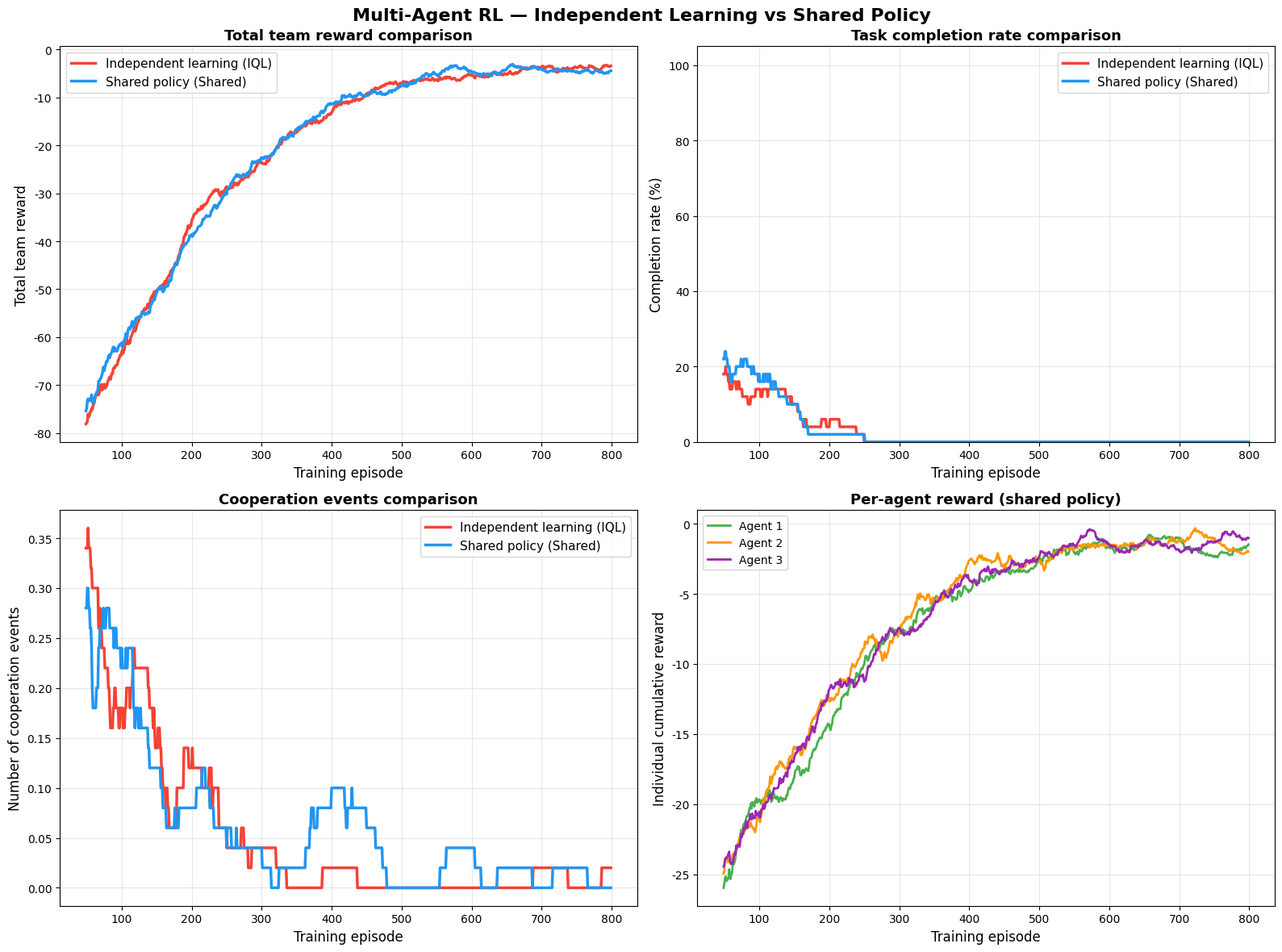
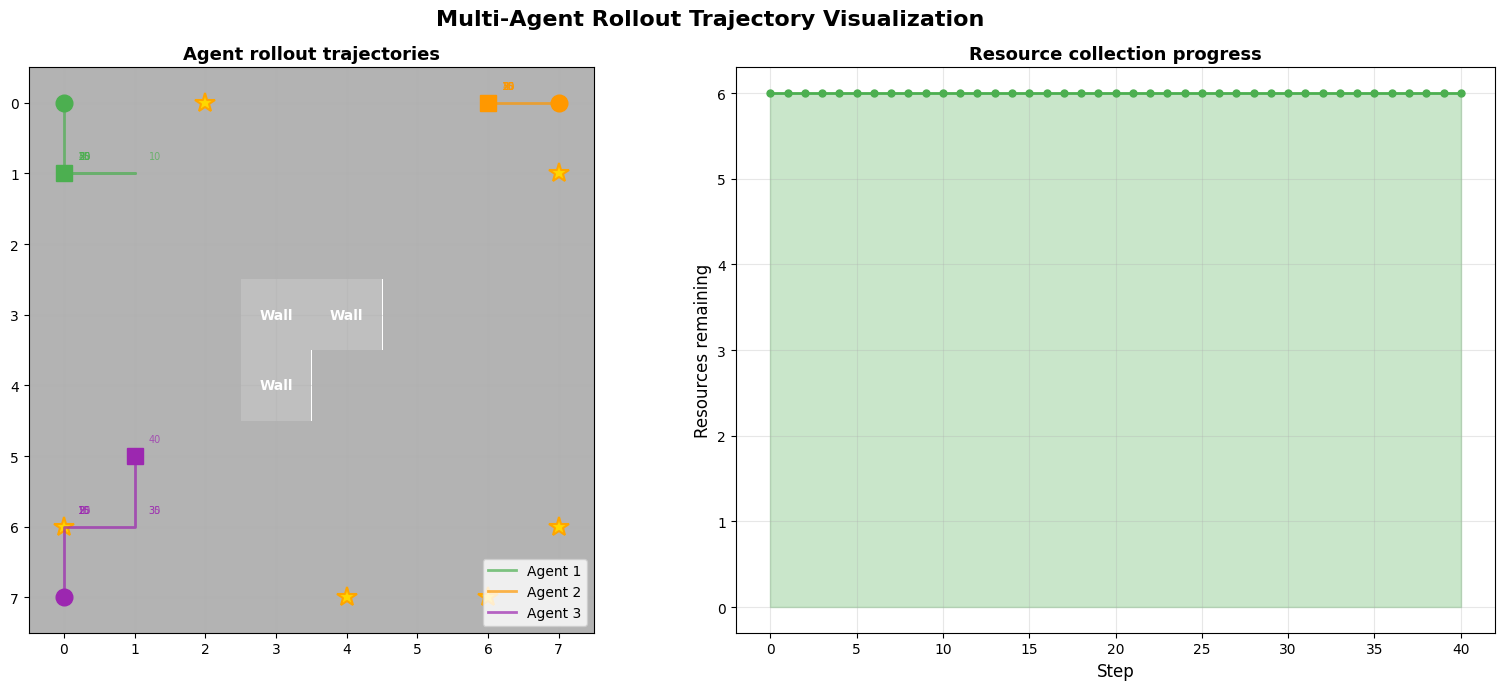

Source code (Python) for these figures, in order:
"""
Chapter 12: Multi-Agent Reinforcement Learning (Multi-Agent RL) Experiment
——From independent learning to cooperative learning

This experiment builds a simplified multi-agent resource-collection scenario:
- 3 agents move around a grid world
- Resources are scattered across the grid, and agents need to collect them
- Agents "share" reward when they are close to each other (simulating cooperation)
- Two learning paradigms are compared:
    1. Independent learning (Independent Q-Learning): each agent trains independently
    2. Shared policy (Shared Policy): all agents share a single Q-table

How to run:
    python multi_agent_marl.py
    python multi_agent_marl.py --smoke   # fast smoke test writing under runs/
"""

import argparse
import os
import numpy as np
import matplotlib

matplotlib.use("Agg")
import matplotlib.pyplot as plt
from collections import defaultdict

# Create output directory
os.makedirs("output", exist_ok=True)

# Set Chinese font (kept for compatibility with any Chinese labels)
plt.rcParams['font.sans-serif'] = ['Arial Unicode MS', 'SimHei']
plt.rcParams['axes.unicode_minus'] = False


# ==========================================
# Part 1: Multi-agent grid world environment
# ==========================================
class MultiAgentGridWorld:
    """
    Multi-agent grid world

    Map layout (8x8):
        - 0: empty space
        - 1: resource point (disappears when collected, regenerated every episode)
        - 2: wall (impassable)

    Agents:
        - 3 agents, initial positions scattered around the edges of the map
        - Each step can choose: up, down, left, right, stay
        - Automatically collects resources upon arrival

    Cooperation mechanism:
        - Two agents simultaneously collecting adjacent resources: extra +3 cooperation reward
        - Encourages agents to spread out rather than cluster together

    Reward design:
        - Collecting a resource: +5
        - Cooperative collection (adjacent): extra +3
        - Each move: -0.5 (encourages efficiency)
        - Hitting a wall: -1
    """

    # Actions: up, down, left, right, stay
    ACTIONS = [(-1, 0), (1, 0), (0, -1), (0, 1), (0, 0)]
    ACTION_NAMES = ['Up', 'Down', 'Left', 'Right', 'Stay']
    N_ACTIONS = 5

    def __init__(self, grid_size=8, n_agents=3, n_resources=6):
        self.grid_size = grid_size
        self.n_agents = n_agents
        self.n_resources = n_resources

        # Fixed wall positions
        self.walls = set()
        # Place some walls in the center of the map, forming a structure that requires going around
        wall_positions = [(3, 3), (3, 4), (4, 3)]
        for wp in wall_positions:
            if 0 <= wp[0] < grid_size and 0 <= wp[1] < grid_size:
                self.walls.add(wp)

        # Agents' initial positions (scattered around the edges)
        self.agent_starts = [(0, 0), (0, grid_size - 1), (grid_size - 1, 0)]

        # Resource positions (regenerated every episode)
        self.resource_positions = set()

        # Agents' current positions
        self.agent_positions = []

    def reset(self):
        """
        Reset the environment

        Re-place the agents and resources, and return the initial observation.
        """
        # Reset agent positions
        self.agent_positions = [list(pos) for pos in self.agent_starts[:self.n_agents]]

        # Randomly generate resource positions
        self.resource_positions = set()
        while len(self.resource_positions) < self.n_resources:
            r = np.random.randint(0, self.grid_size)
            c = np.random.randint(0, self.grid_size)
            pos = (r, c)
            # Resources cannot be placed on walls or agent starting positions
            if pos not in self.walls and pos not in self.agent_starts:
                self.resource_positions.add(pos)

        return self._get_observations()

    def _get_observations(self):
        """
        Get each agent's observation

        The observation includes:
            - its own position
            - the direction and distance of the nearest resource
            - the relative positions of the other agents

        To simplify Q-learning, the observation is encoded as a single discrete state ID.
        """
        obs = []
        for i in range(self.n_agents):
            r, c = self.agent_positions[i]
            obs.append((r, c))
        return obs

    def step(self, actions):
        """
        Execute all agents' actions

        Args:
            actions: list of actions of length n_agents

        Returns:
            observations: the new observations
            rewards: each agent's reward
            done: whether the episode has ended
            info: extra information
        """
        total_resources_before = len(self.resource_positions)
        rewards = [0.0] * self.n_agents
        collected_positions = []

        # Execute each agent's action in turn
        for i in range(self.n_agents):
            action = actions[i]
            dr, dc = self.ACTIONS[action]

            new_r = self.agent_positions[i][0] + dr
            new_c = self.agent_positions[i][1] + dc

            # Check validity
            if (new_r < 0 or new_r >= self.grid_size
                    or new_c < 0 or new_c >= self.grid_size
                    or (new_r, new_c) in self.walls):
                # Hit a wall: position unchanged, penalty applied
                rewards[i] -= 1.0
                continue

            # Update position
            self.agent_positions[i] = [new_r, new_c]

            # Movement penalty
            if action < 4:  # not "stay"
                rewards[i] -= 0.5

            # Check whether a resource was collected
            pos = (new_r, new_c)
            if pos in self.resource_positions:
                rewards[i] += 5.0
                collected_positions.append((i, pos))
                self.resource_positions.discard(pos)

        # Cooperation reward: check whether multiple agents collected at adjacent positions
        # at the same time, as well as distance-based rewards between agents
        for i in range(self.n_agents):
            for j in range(i + 1, self.n_agents):
                dist = abs(self.agent_positions[i][0] - self.agent_positions[j][0]) + \
                       abs(self.agent_positions[i][1] - self.agent_positions[j][1])
                # Adjacent but not overlapping: grant a cooperation reward (encourages spreading out while staying in contact)
                if dist == 1:
                    # Check whether both agents are near a resource
                    for _, res_pos in collected_positions:
                        dist_i = abs(self.agent_positions[i][0] - res_pos[0]) + \
                                 abs(self.agent_positions[i][1] - res_pos[1])
                        dist_j = abs(self.agent_positions[j][0] - res_pos[0]) + \
                                 abs(self.agent_positions[j][1] - res_pos[1])
                        if dist_i <= 1 and dist_j <= 1:
                            rewards[i] += 1.5  # cooperation reward
                            rewards[j] += 1.5

        # Check whether all resources have been collected
        done = len(self.resource_positions) == 0

        # If all resources are collected, give an extra team reward
        if done:
            for i in range(self.n_agents):
                rewards[i] += 3.0  # completion reward

        info = {
            'resources_remaining': len(self.resource_positions),
            'resources_collected': total_resources_before - len(self.resource_positions),
        }

        return self._get_observations(), rewards, done, info


# ==========================================
# Part 2: Q-Learning agent
# ==========================================
class QLearningAgent:
    """
    Q-Learning agent

    Uses an epsilon-greedy policy and standard Q-learning updates.
    Each agent maintains its own Q-table.
    """

    def __init__(self, agent_id, n_actions=5, lr=0.1, gamma=0.95,
                 epsilon_start=1.0, epsilon_end=0.05, epsilon_decay=0.995):
        self.agent_id = agent_id
        self.n_actions = n_actions
        self.lr = lr
        self.gamma = gamma
        self.epsilon = epsilon_start
        self.epsilon_end = epsilon_end
        self.epsilon_decay = epsilon_decay

        # Q-table: stored as a dict, keyed by (state, action)
        self.q_table = defaultdict(lambda: np.zeros(n_actions))

    def get_state_key(self, obs, env):
        """
        Convert an observation into a Q-table key

        State encoding:
            (own row, own column, direction of nearest resource, resources remaining)

        Here it is simplified to just its own position + resources remaining.
        """
        r, c = obs
        resources_left = len(env.resource_positions)
        return (r, c, resources_left)

    def select_action(self, state_key):
        """Epsilon-greedy action selection"""
        if np.random.random() < self.epsilon:
            return np.random.randint(self.n_actions)
        else:
            return int(np.argmax(self.q_table[state_key]))

    def update(self, state_key, action, reward, next_state_key, done):
        """
        Q-Learning update

        Q(s, a) ← Q(s, a) + α * [r + γ * max Q(s', a') - Q(s, a)]
        """
        if done:
            target = reward
        else:
            target = reward + self.gamma * np.max(self.q_table[next_state_key])

        td_error = target - self.q_table[state_key][action]
        self.q_table[state_key][action] += self.lr * td_error

    def decay_epsilon(self):
        """Decay the exploration rate"""
        self.epsilon = max(self.epsilon_end, self.epsilon * self.epsilon_decay)


class SharedPolicyAgent:
    """
    Shared-policy agent

    All agents share a single Q-table.
    This simulates a parameter-sharing multi-agent method (similar to the shared
    network in IPPO).

    Pros:
        - Higher sample efficiency (experience from 3 agents is pooled for training)
        - Automatically learns cooperative behavior

    Cons:
        - Cannot distinguish policies for different roles
    """

    def __init__(self, n_agents=3, n_actions=5, lr=0.1, gamma=0.95,
                 epsilon_start=1.0, epsilon_end=0.05, epsilon_decay=0.995):
        self.n_agents = n_agents
        self.n_actions = n_actions
        self.lr = lr
        self.gamma = gamma
        self.epsilon = epsilon_start
        self.epsilon_end = epsilon_end
        self.epsilon_decay = epsilon_decay

        # Shared Q-table
        self.q_table = defaultdict(lambda: np.zeros(n_actions))

    def get_state_key(self, obs, env, agent_id):
        """
        State encoding for the shared policy

        Includes agent_id to distinguish policies across agents,
        but the Q-table itself is shared.
        """
        r, c = obs
        resources_left = len(env.resource_positions)
        return (agent_id, r, c, resources_left)

    def select_action(self, state_key):
        """Epsilon-greedy action selection"""
        if np.random.random() < self.epsilon:
            return np.random.randint(self.n_actions)
        else:
            return int(np.argmax(self.q_table[state_key]))

    def update(self, state_key, action, reward, next_state_key, done):
        """Q-Learning update (all agents update the same Q-table)"""
        if done:
            target = reward
        else:
            target = reward + self.gamma * np.max(self.q_table[next_state_key])

        td_error = target - self.q_table[state_key][action]
        self.q_table[state_key][action] += self.lr * td_error

    def decay_epsilon(self):
        """Decay the exploration rate"""
        self.epsilon = max(self.epsilon_end, self.epsilon * self.epsilon_decay)


# ==========================================
# Part 3: Training functions
# ==========================================
def train_independent(env, n_episodes=800, max_steps=100, verbose=True):
    """
    Independent learning training (Independent Q-Learning, IQL)

    Each agent independently maintains its own Q-table,
    unaware of the other agents (treating them as part of the environment).

    This is the simplest multi-agent method, but it may fail to learn cooperative behavior.
    """
    if verbose:
        print(f"\n{'='*60}")
        print(f"  Training mode: independent learning (Independent Q-Learning)")
        print(f"  Number of agents: {env.n_agents}")
        print(f"  Training episodes: {n_episodes}")
        print(f"{'='*60}")

    agents = [QLearningAgent(agent_id=i) for i in range(env.n_agents)]

    # Record training data
    episode_rewards = []       # total team reward
    agent_rewards = [[] for _ in range(env.n_agents)]  # each agent's reward
    cooperation_counts = []    # count of cooperation events
    completion_rates = []      # completion rate

    for episode in range(n_episodes):
        obs = env.reset()
        total_team_reward = 0
        individual_rewards = [0.0] * env.n_agents
        cooperation_events = 0

        # Record the initial state keys
        state_keys = [agents[i].get_state_key(obs[i], env) for i in range(env.n_agents)]

        for step in range(max_steps):
            # Each agent independently selects an action
            actions = [agents[i].select_action(state_keys[i]) for i in range(env.n_agents)]

            # Execute the actions
            next_obs, rewards, done, info = env.step(actions)

            # Get the new state keys
            next_state_keys = [agents[i].get_state_key(next_obs[i], env)
                               for i in range(env.n_agents)]

            # Each agent independently updates its Q-table
            for i in range(env.n_agents):
                agents[i].update(state_keys[i], actions[i], rewards[i],
                                 next_state_keys[i], done)
                individual_rewards[i] += rewards[i]

            # Statistics
            total_team_reward += sum(rewards)
            # Simple cooperation detection: two or more agents getting a positive reward at the same time
            positive_count = sum(1 for r in rewards if r > 2.0)
            if positive_count >= 2:
                cooperation_events += 1

            state_keys = next_state_keys

            if done:
                break

        # Decay exploration rate
        for agent in agents:
            agent.decay_epsilon()

        # Record this episode's data
        episode_rewards.append(total_team_reward)
        for i in range(env.n_agents):
            agent_rewards[i].append(individual_rewards[i])
        cooperation_counts.append(cooperation_events)
        completion_rates.append(1.0 if done else 0.0)

        # Print progress every 200 episodes
        if verbose and (episode + 1) % 200 == 0:
            avg_reward = np.mean(episode_rewards[-200:])
            avg_coop = np.mean(cooperation_counts[-200:])
            avg_complete = np.mean(completion_rates[-200:])
            print(f"  Episode {episode+1:4d} | "
                  f"Avg team reward: {avg_reward:7.2f} | "
                  f"Cooperation events: {avg_coop:4.1f} | "
                  f"Completion rate: {avg_complete:.0%} | "
                  f"epsilon: {agents[0].epsilon:.3f}")

    return {
        'episode_rewards': episode_rewards,
        'agent_rewards': agent_rewards,
        'cooperation_counts': cooperation_counts,
        'completion_rates': completion_rates,
        'agents': agents,
    }


def train_shared(env, n_episodes=800, max_steps=100, verbose=True):
    """
    Shared-policy training

    All agents share a single Q-table.
    Equivalent to parameter (weight) sharing, which improves sample efficiency.
    """
    if verbose:
        print(f"\n{'='*60}")
        print(f"  Training mode: shared policy (Shared Policy)")
        print(f"  Number of agents: {env.n_agents}")
        print(f"  Training episodes: {n_episodes}")
        print(f"{'='*60}")

    shared_agent = SharedPolicyAgent(n_agents=env.n_agents)

    # Record training data
    episode_rewards = []
    agent_rewards = [[] for _ in range(env.n_agents)]
    cooperation_counts = []
    completion_rates = []

    for episode in range(n_episodes):
        obs = env.reset()
        total_team_reward = 0
        individual_rewards = [0.0] * env.n_agents
        cooperation_events = 0

        state_keys = [shared_agent.get_state_key(obs[i], env, i)
                      for i in range(env.n_agents)]

        for step in range(max_steps):
            # All agents select actions using the same Q-table
            actions = [shared_agent.select_action(state_keys[i])
                       for i in range(env.n_agents)]

            next_obs, rewards, done, info = env.step(actions)
            next_state_keys = [shared_agent.get_state_key(next_obs[i], env, i)
                               for i in range(env.n_agents)]

            # Shared Q-table update (all 3 agents' experience updates the same table)
            for i in range(env.n_agents):
                shared_agent.update(state_keys[i], actions[i], rewards[i],
                                    next_state_keys[i], done)
                individual_rewards[i] += rewards[i]

            total_team_reward += sum(rewards)
            positive_count = sum(1 for r in rewards if r > 2.0)
            if positive_count >= 2:
                cooperation_events += 1

            state_keys = next_state_keys

            if done:
                break

        shared_agent.decay_epsilon()

        episode_rewards.append(total_team_reward)
        for i in range(env.n_agents):
            agent_rewards[i].append(individual_rewards[i])
        cooperation_counts.append(cooperation_events)
        completion_rates.append(1.0 if done else 0.0)

        if verbose and (episode + 1) % 200 == 0:
            avg_reward = np.mean(episode_rewards[-200:])
            avg_coop = np.mean(cooperation_counts[-200:])
            avg_complete = np.mean(completion_rates[-200:])
            print(f"  Episode {episode+1:4d} | "
                  f"Avg team reward: {avg_reward:7.2f} | "
                  f"Cooperation events: {avg_coop:4.1f} | "
                  f"Completion rate: {avg_complete:.0%} | "
                  f"epsilon: {shared_agent.epsilon:.3f}")

    return {
        'episode_rewards': episode_rewards,
        'agent_rewards': agent_rewards,
        'cooperation_counts': cooperation_counts,
        'completion_rates': completion_rates,
        'agent': shared_agent,
    }


# ==========================================
# Part 4: Visualization
# ==========================================
def visualize_results(ind_results, shared_results, n_agents=3):
    """
    Visualize the comparison experiment results

    Contains 4 subplots:
        1. Total team reward comparison curve
        2. Completion rate comparison
        3. Cooperation events comparison
        4. Per-agent individual reward comparison
    """
    fig, axes = plt.subplots(2, 2, figsize=(16, 12))
    fig.suptitle('Multi-Agent RL — Independent Learning vs Shared Policy',
                 fontsize=16, fontweight='bold')

    window = 50  # moving-average window
    episodes = range(len(ind_results['episode_rewards']))

    # ---- Subplot 1: total team reward comparison ----
    ax1 = axes[0, 0]

    # Independent learning
    ind_rewards = ind_results['episode_rewards']
    if len(ind_rewards) >= window:
        ind_avg = np.convolve(ind_rewards, np.ones(window) / window, mode='valid')
        ax1.plot(range(window - 1, len(ind_rewards)), ind_avg,
                 color='#F44336', linewidth=2.5, label='Independent learning (IQL)')

    # Shared policy
    shared_rewards = shared_results['episode_rewards']
    if len(shared_rewards) >= window:
        shared_avg = np.convolve(shared_rewards, np.ones(window) / window, mode='valid')
        ax1.plot(range(window - 1, len(shared_rewards)), shared_avg,
                 color='#2196F3', linewidth=2.5, label='Shared policy (Shared)')

    ax1.set_xlabel('Training episode', fontsize=12)
    ax1.set_ylabel('Total team reward', fontsize=12)
    ax1.set_title('Total team reward comparison', fontsize=13, fontweight='bold')
    ax1.legend(fontsize=11)
    ax1.grid(True, alpha=0.3)

    # ---- Subplot 2: completion rate comparison ----
    ax2 = axes[0, 1]

    ind_completion = ind_results['completion_rates']
    shared_completion = shared_results['completion_rates']

    # Compute moving-average completion rate
    if len(ind_completion) >= window:
        ind_comp_avg = np.convolve(ind_completion, np.ones(window) / window, mode='valid')
        ax2.plot(range(window - 1, len(ind_completion)), ind_comp_avg * 100,
                 color='#F44336', linewidth=2.5, label='Independent learning (IQL)')

    if len(shared_completion) >= window:
        shared_comp_avg = np.convolve(shared_completion, np.ones(window) / window, mode='valid')
        ax2.plot(range(window - 1, len(shared_completion)), shared_comp_avg * 100,
                 color='#2196F3', linewidth=2.5, label='Shared policy (Shared)')

    ax2.set_xlabel('Training episode', fontsize=12)
    ax2.set_ylabel('Completion rate (%)', fontsize=12)
    ax2.set_title('Task completion rate comparison', fontsize=13, fontweight='bold')
    ax2.legend(fontsize=11)
    ax2.set_ylim(0, 105)
    ax2.grid(True, alpha=0.3)

    # ---- Subplot 3: cooperation events comparison ----
    ax3 = axes[1, 0]

    ind_coop = ind_results['cooperation_counts']
    shared_coop = shared_results['cooperation_counts']

    if len(ind_coop) >= window:
        ind_coop_avg = np.convolve(ind_coop, np.ones(window) / window, mode='valid')
        ax3.plot(range(window - 1, len(ind_coop)), ind_coop_avg,
                 color='#F44336', linewidth=2.5, label='Independent learning (IQL)')

    if len(shared_coop) >= window:
        shared_coop_avg = np.convolve(shared_coop, np.ones(window) / window, mode='valid')
        ax3.plot(range(window - 1, len(shared_coop)), shared_coop_avg,
                 color='#2196F3', linewidth=2.5, label='Shared policy (Shared)')

    ax3.set_xlabel('Training episode', fontsize=12)
    ax3.set_ylabel('Number of cooperation events', fontsize=12)
    ax3.set_title('Cooperation events comparison', fontsize=13, fontweight='bold')
    ax3.legend(fontsize=11)
    ax3.grid(True, alpha=0.3)

    # ---- Subplot 4: individual agent rewards (shared policy) ----
    ax4 = axes[1, 1]

    agent_colors = ['#4CAF50', '#FF9800', '#9C27B0']
    for i in range(n_agents):
        rewards_i = shared_results['agent_rewards'][i]
        if len(rewards_i) >= window:
            avg_i = np.convolve(rewards_i, np.ones(window) / window, mode='valid')
            ax4.plot(range(window - 1, len(rewards_i)), avg_i,
                     color=agent_colors[i], linewidth=2, label=f'Agent {i+1}')

    ax4.set_xlabel('Training episode', fontsize=12)
    ax4.set_ylabel('Individual cumulative reward', fontsize=12)
    ax4.set_title('Per-agent reward (shared policy)', fontsize=13, fontweight='bold')
    ax4.legend(fontsize=10)
    ax4.grid(True, alpha=0.3)

    plt.tight_layout()
    return fig


def visualize_trajectories(env, shared_agent, max_steps=30):
    """
    Visualize the trained agents' rollout trajectories

    Shows how the 3 agents cooperate to collect resources in the grid world.
    """
    fig, axes = plt.subplots(1, 2, figsize=(16, 7))
    fig.suptitle('Multi-Agent Rollout Trajectory Visualization', fontsize=16, fontweight='bold')

    # Run one episode
    obs = env.reset()
    agent_colors = ['#4CAF50', '#FF9800', '#9C27B0']
    trajectories = [[tuple(obs[i])] for i in range(env.n_agents)]
    initial_resources = set(env.resource_positions)
    collected_steps = []  # record the steps at which resources were collected

    for step in range(max_steps):
        state_keys = [shared_agent.get_state_key(obs[i], env, i)
                      for i in range(env.n_agents)]
        actions = [shared_agent.select_action(state_keys[i])
                   for i in range(env.n_agents)]
        next_obs, rewards, done, info = env.step(actions)

        for i in range(env.n_agents):
            trajectories[i].append(tuple(next_obs[i]))

        if info['resources_collected'] > 0:
            collected_steps.append(step)

        obs = next_obs
        if done:
            break

    # ---- Left plot: grid world trajectories ----
    ax1 = axes[0]

    # Draw the grid
    grid_display = np.zeros((env.grid_size, env.grid_size))
    for wr, wc in env.walls:
        grid_display[wr][wc] = -1

    ax1.imshow(grid_display, cmap='Greys', alpha=0.3,
               extent=[-0.5, env.grid_size - 0.5, env.grid_size - 0.5, -0.5])

    # Draw the initial resource positions
    for rr, rc in initial_resources:
        ax1.plot(rc, rr, '*', color='gold', markersize=15,
                 markeredgecolor='orange', markeredgewidth=1.5)

    # Draw each agent's trajectory
    for i in range(env.n_agents):
        traj = trajectories[i]
        rows = [t[0] for t in traj]
        cols = [t[1] for t in traj]

        # Trajectory line
        ax1.plot(cols, rows, '-', color=agent_colors[i], linewidth=2,
                 alpha=0.7, label=f'Agent {i+1}')
        # Start point
        ax1.plot(cols[0], rows[0], 'o', color=agent_colors[i], markersize=12)
        # End point
        ax1.plot(cols[-1], rows[-1], 's', color=agent_colors[i], markersize=12)

        # Annotate step number
        for step_idx, (r, c) in enumerate(traj):
            if step_idx % 5 == 0 and step_idx > 0:  # label every 5 steps
                ax1.text(c + 0.2, r - 0.2, str(step_idx), fontsize=7,
                         color=agent_colors[i], alpha=0.7)

    # Draw walls
    for wr, wc in env.walls:
        ax1.add_patch(plt.Rectangle((wc - 0.5, wr - 0.5), 1, 1,
                                     facecolor='gray', alpha=0.5))
        ax1.text(wc, wr, 'Wall', ha='center', va='center', fontsize=10,
                 color='white', fontweight='bold')

    ax1.set_xlim(-0.5, env.grid_size - 0.5)
    ax1.set_ylim(env.grid_size - 0.5, -0.5)
    ax1.set_xticks(range(env.grid_size))
    ax1.set_yticks(range(env.grid_size))
    ax1.set_title('Agent rollout trajectories', fontsize=13, fontweight='bold')
    ax1.legend(loc='lower right', fontsize=10)
    ax1.grid(True, alpha=0.3)

    # ---- Right plot: step number vs. resources collected ----
    ax2 = axes[1]

    total_steps = len(trajectories[0])
    resources_per_step = []
    remaining = len(initial_resources)

    # Re-simulate to track how the resource count changes
    obs2 = env.reset()
    env.resource_positions = set(initial_resources)
    remaining_track = [len(env.resource_positions)]

    for step in range(total_steps - 1):
        state_keys = [shared_agent.get_state_key(obs2[i], env, i)
                      for i in range(env.n_agents)]
        actions = [shared_agent.select_action(state_keys[i])
                   for i in range(env.n_agents)]
        next_obs, rewards, done, info = env.step(actions)
        remaining_track.append(info['resources_remaining'])
        obs2 = next_obs
        if done:
            break

    ax2.fill_between(range(len(remaining_track)), remaining_track,
                     alpha=0.3, color='#4CAF50')
    ax2.plot(range(len(remaining_track)), remaining_track,
             '-o', color='#4CAF50', linewidth=2, markersize=5)
    ax2.set_xlabel('Step', fontsize=12)
    ax2.set_ylabel('Resources remaining', fontsize=12)
    ax2.set_title('Resource collection progress', fontsize=13, fontweight='bold')
    ax2.grid(True, alpha=0.3)

    # Annotate completion time
    if remaining_track[-1] == 0:
        complete_step = len(remaining_track) - 1
        ax2.axvline(x=complete_step, color='red', linestyle='--', linewidth=1.5)
        ax2.annotate(f'All resources collected\n(step {complete_step})',
                     xy=(complete_step, 0), xytext=(complete_step + 2, 2),
                     fontsize=10, color='red', fontweight='bold',
                     arrowprops=dict(arrowstyle='->', color='red'))

    plt.tight_layout()
    return fig


def print_cooperation_statistics(ind_results, shared_results, n_agents):
    """
    Print cooperation statistics
    """
    print("\n" + "=" * 60)
    print("  Cooperation statistics comparison")
    print("=" * 60)

    # Use the last 200 episodes of statistics
    last_n = 200

    for name, results in [("Independent learning", ind_results), ("Shared policy", shared_results)]:
        rewards = results['episode_rewards'][-last_n:]
        completion = results['completion_rates'][-last_n:]
        coop = results['cooperation_counts'][-last_n:]

        print(f"\n  [{name}] statistics over the last {last_n} episodes:")
        print(f"    Avg team reward:      {np.mean(rewards):.2f}")
        print(f"    Task completion rate: {np.mean(completion):.0%}")
        print(f"    Avg cooperation events: {np.mean(coop):.2f}")
        print(f"    Team reward std dev:  {np.std(rewards):.2f}")

        # Each agent's contribution
        print(f"    Avg reward per agent:", end="")
        for i in range(n_agents):
            avg_r = np.mean(results['agent_rewards'][i][-last_n:])
            print(f"  A{i+1}={avg_r:.1f}", end="")
        print()

    print("\n" + "-" * 60)


# ==========================================
# Part 5: Main program
# ==========================================
def parse_args():
    parser = argparse.ArgumentParser(description="Multi-agent resource collection (Chapter 12)")
    parser.add_argument("--seed", type=int, default=42, help="Random seed")
    parser.add_argument("--device", choices=["auto", "cpu", "cuda"], default="cpu")
    parser.add_argument("--episodes", type=int, default=800, help="Training episodes per method")
    parser.add_argument("--output-dir", type=str, default="output",
                        help="Directory for figures")
    parser.add_argument(
        "--smoke", action="store_true",
        help="Smoke-test mode: tiny run writing only under runs/",
    )
    return parser.parse_args()


def main(args=None):
    """
    Main function: create environment -> train both strategies -> compare -> visualize

    Experiment flow:
        1. Create the multi-agent grid world
        2. Train the independent-learning (IQL) agents
        3. Train the shared-policy agent
        4. Compare team reward, completion rate, and degree of cooperation for both methods
        5. Visualize the results and agent trajectories
    """
    if args is None:
        args = parse_args()
    n_episodes = 6 if args.smoke else args.episodes
    out_dir = os.path.join("runs", "smoke_multi_agent_marl") if args.smoke else args.output_dir
    os.makedirs(out_dir, exist_ok=True)

    print("=" * 60)
    print("  Chapter 12: Multi-Agent Reinforcement Learning (MARL) Experiment")
    print("=" * 60)
    print("  Scenario: multi-agent resource collection")
    print("  Agents: 3 (Independent Q-Learning vs Shared Policy)")
    print("  Task: cooperatively collect 6 resources in an 8x8 grid world")
    print("-" * 60)

    # Set random seed
    np.random.seed(args.seed)

    # ---- Step 1: create the environment ----
    print("\n[Step 1] Create the multi-agent grid world environment")
    env = MultiAgentGridWorld(grid_size=8, n_agents=3, n_resources=6)
    obs = env.reset()
    print(f"  Grid size: {env.grid_size}x{env.grid_size}")
    print(f"  Agents' initial positions: {env.agent_starts}")
    print(f"  Number of resources: {env.n_resources}")
    print(f"  Wall positions: {env.walls}")

    # ---- Step 2: train the independent-learning agents ----
    print("\n[Step 2] Training independent-learning (IQL) agents...")
    ind_results = train_independent(env, n_episodes=n_episodes, max_steps=80)

    # ---- Step 3: train the shared-policy agent ----
    print("\n[Step 3] Training the shared-policy agent...")
    shared_results = train_shared(env, n_episodes=n_episodes, max_steps=80)

    # ---- Step 4: comparative analysis ----
    print("\n[Step 4] Comparative analysis")
    print_cooperation_statistics(ind_results, shared_results, env.n_agents)

    # ---- Step 5: visualization ----
    print("[Step 5] Generating visualization figures...")

    # Figure 1: training curve comparison
    fig1 = visualize_results(ind_results, shared_results, env.n_agents)
    fig1.savefig(os.path.join(out_dir, 'marl_training_comparison.png'), dpi=150, bbox_inches='tight')
    print(f"  Training curve comparison figure saved to: {os.path.join(out_dir, 'marl_training_comparison.png')}")
    plt.close(fig1)

    # Figure 2: agent trajectory visualization
    fig2 = visualize_trajectories(env, shared_results['agent'], max_steps=40)
    fig2.savefig(os.path.join(out_dir, 'marl_trajectories.png'), dpi=150, bbox_inches='tight')
    print(f"  Agent trajectory figure saved to: {os.path.join(out_dir, 'marl_trajectories.png')}")
    plt.close(fig2)

    # ---- Key conclusions ----
    print("\n" + "=" * 60)
    print("  Key conclusions")
    print("=" * 60)
    print("  1. Independent learning (IQL): each agent optimizes independently — simple but lacks cooperation")
    print("  2. Shared policy: parameter sharing improves sample efficiency and naturally gives rise to cooperative behavior")
    print("  3. Designing cooperation rewards is one of the core challenges of multi-agent RL")
    print("  4. Real multi-agent scenarios need to consider:")
    print("     - Communication mechanisms (how agents pass information to each other)")
    print("     - Credit assignment (how to allocate the team reward to individuals)")
    print("     - Scalability (computational complexity as the number of agents grows)")
    print("  5. Frontier directions in multi-agent RL:")
    print("     - Self-play-based multi-agent training")
    print("     - LLM-driven multi-agent cooperation")
    print("     - Multi-agent adaptability in open-ended environments")
    print("=" * 60)


if __name__ == "__main__":
    main()
